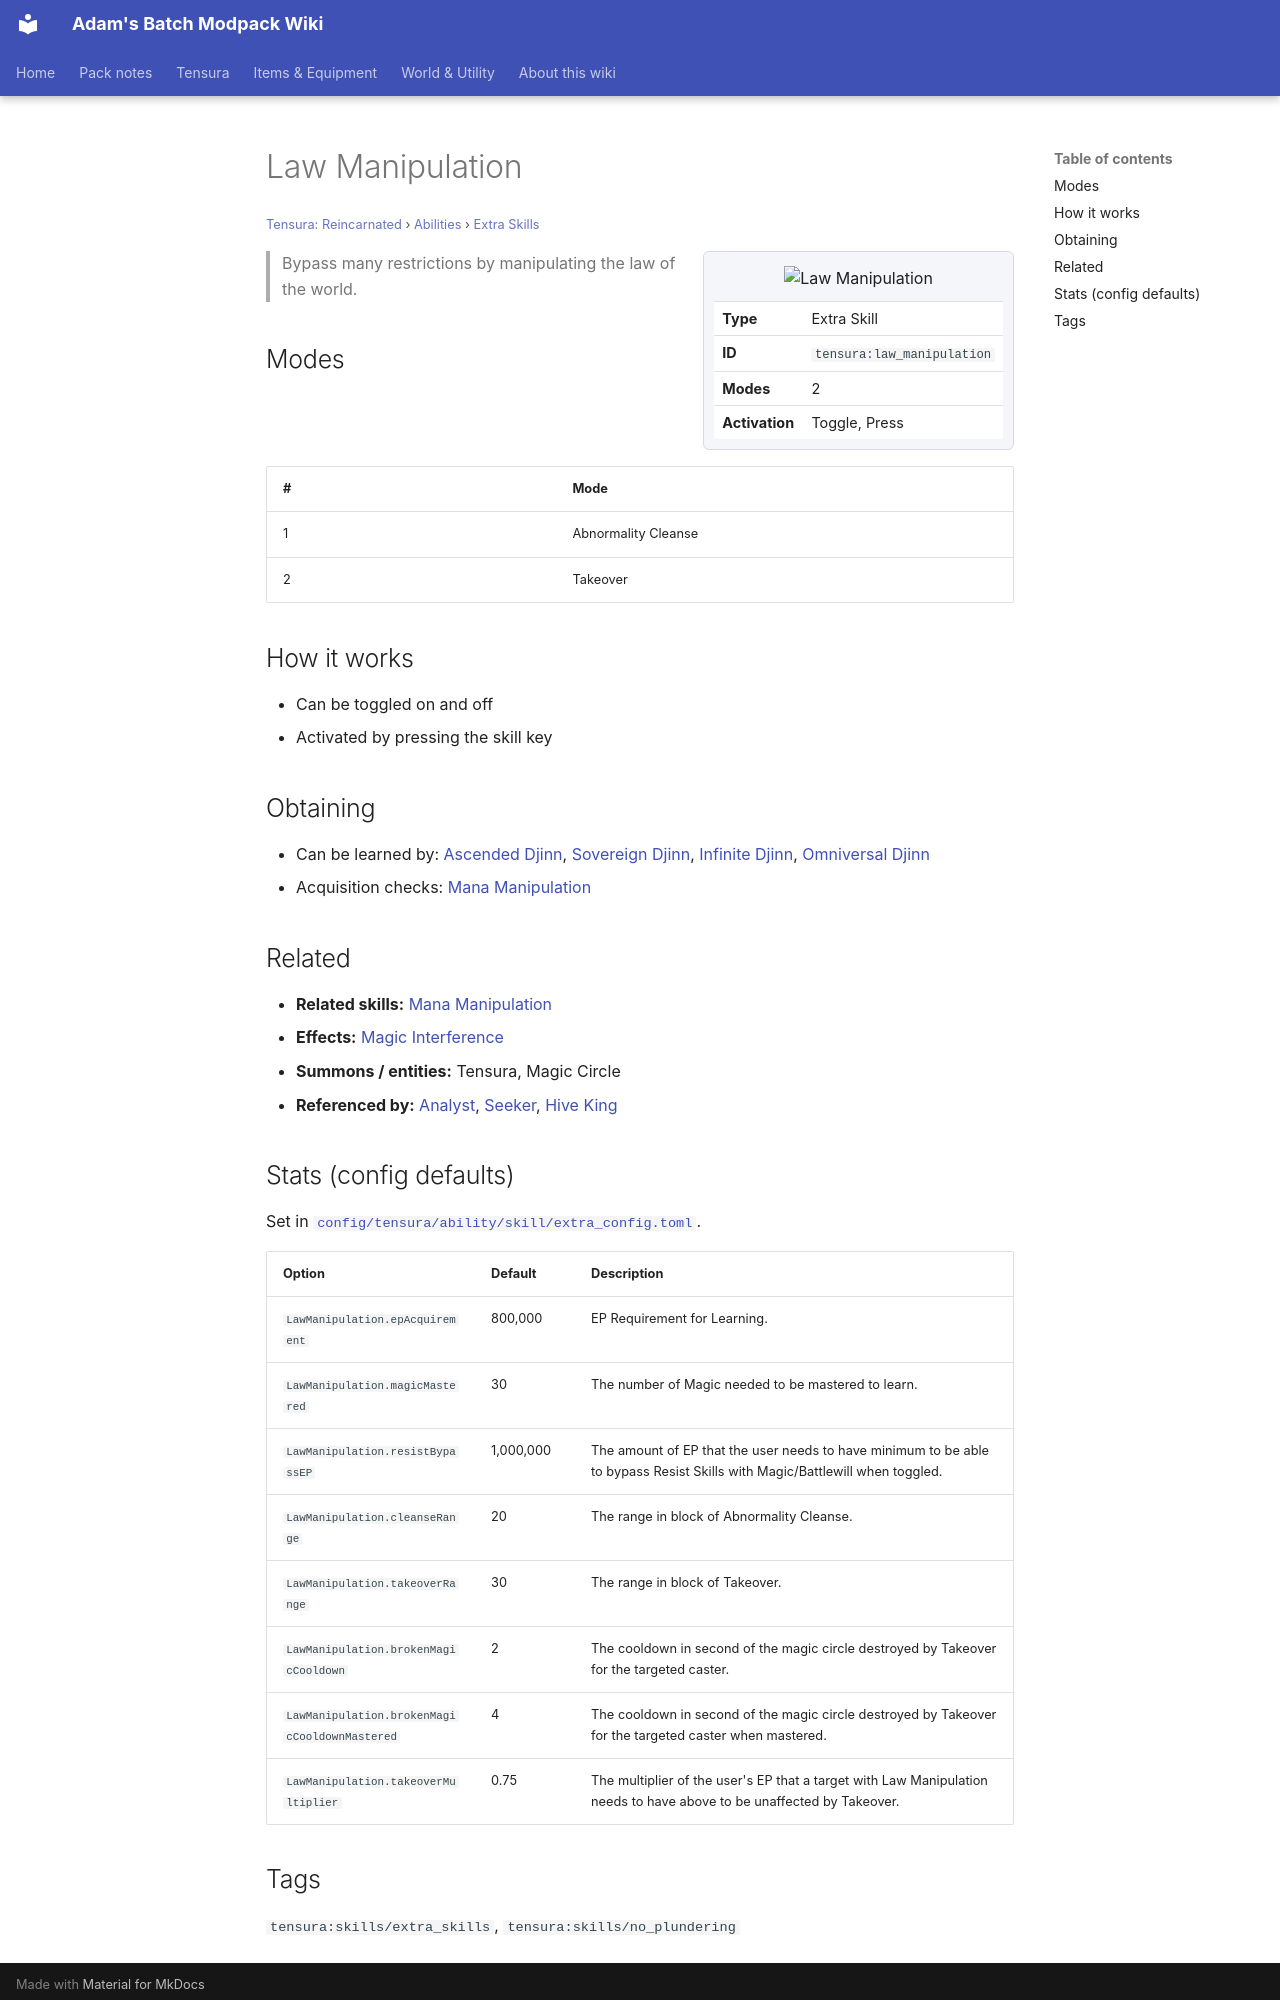

repository: Proteus-Nell/Adams-Batch-MC-Modpack-Wiki · page: tensura-reincarnated/abilities/extra-skills/law-manipulation/index.html · generator: mkdocs

# Law Manipulation

<small>[Tensura: Reincarnated](../../index.md) &rsaquo; [Abilities](../index.md) &rsaquo; [Extra Skills](index.md)</small>

<div class="infobox" markdown>

![Law Manipulation](../../../assets/icons/tensura/skill/law_manipulation.png)

| | |
|---|---|
| **Type** | Extra Skill |
| **ID** | `tensura:law_manipulation` |
| **Modes** | 2 |
| **Activation** | Toggle, Press |

</div>

> Bypass many restrictions by manipulating the law of the world.

## Modes

| # | Mode |
|---|---|
| 1 | Abnormality Cleanse |
| 2 | Takeover |

## How it works

- Can be toggled on and off
- Activated by pressing the skill key

## Obtaining

- Can be learned by: [Ascended Djinn](../../../ascension/races/ascended-djinn.md), [Sovereign Djinn](../../../ascension/races/sovereign-djinn.md), [Infinite Djinn](../../../ascension/races/infinite-djinn.md), [Omniversal Djinn](../../../ascension/races/omniversal-djinn.md)
- Acquisition checks: [Mana Manipulation](mana-manipulation.md)

## Related

- **Related skills:** [Mana Manipulation](mana-manipulation.md)
- **Effects:** [Magic Interference](../../effects/magic-interference.md)
- **Summons / entities:** Tensura, Magic Circle
- **Referenced by:** [Analyst](../unique-skills/analyst.md), [Seeker](../unique-skills/seeker.md), [Hive King](../../../tr-nightmares/abilities/ultimate-skills/hive-king.md)

## Stats (config defaults)

Set in [`config/tensura/ability/skill/extra_config.toml`](../../configs/config-tensura-ability-skill-extra-config.md).

| Option | Default | Description |
|---|---|---|
| `LawManipulation.epAcquirement` | 800,000 | EP Requirement for Learning. |
| `LawManipulation.magicMastered` | 30 | The number of Magic needed to be mastered to learn. |
| `LawManipulation.resistBypassEP` | 1,000,000 | The amount of EP that the user needs to have minimum to be able to bypass Resist Skills with Magic/Battlewill when toggled. |
| `LawManipulation.cleanseRange` | 20 | The range in block of Abnormality Cleanse. |
| `LawManipulation.takeoverRange` | 30 | The range in block of Takeover. |
| `LawManipulation.brokenMagicCooldown` | 2 | The cooldown in second of the magic circle destroyed by Takeover for the targeted caster. |
| `LawManipulation.brokenMagicCooldownMastered` | 4 | The cooldown in second of the magic circle destroyed by Takeover for the targeted caster when mastered. |
| `LawManipulation.takeoverMultiplier` | 0.75 | The multiplier of the user's EP that a target with Law Manipulation needs to have above to be unaffected by Takeover. |
